5-way image classification set "dataset" from GitHub (Aryawwww/Image-Programming-group-10); label vocabulary: tomato bacterial spot, tomato late blight, tomato septoria leaf spot, tomato yellow leaf curl virus, tomato healthy.

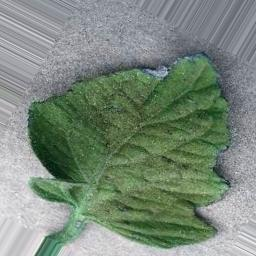
Label: tomato healthy

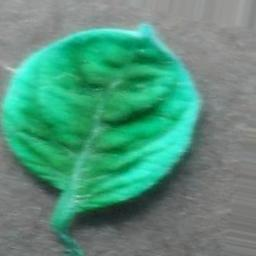
Label: tomato yellow leaf curl virus

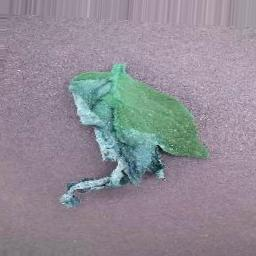
Label: tomato late blight

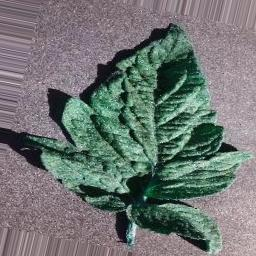
Label: tomato bacterial spot

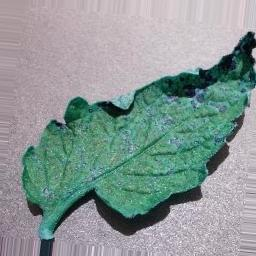
Label: tomato septoria leaf spot

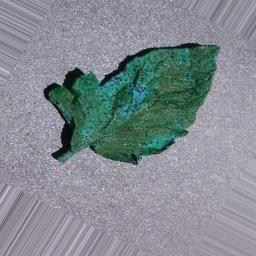
Label: tomato septoria leaf spot
